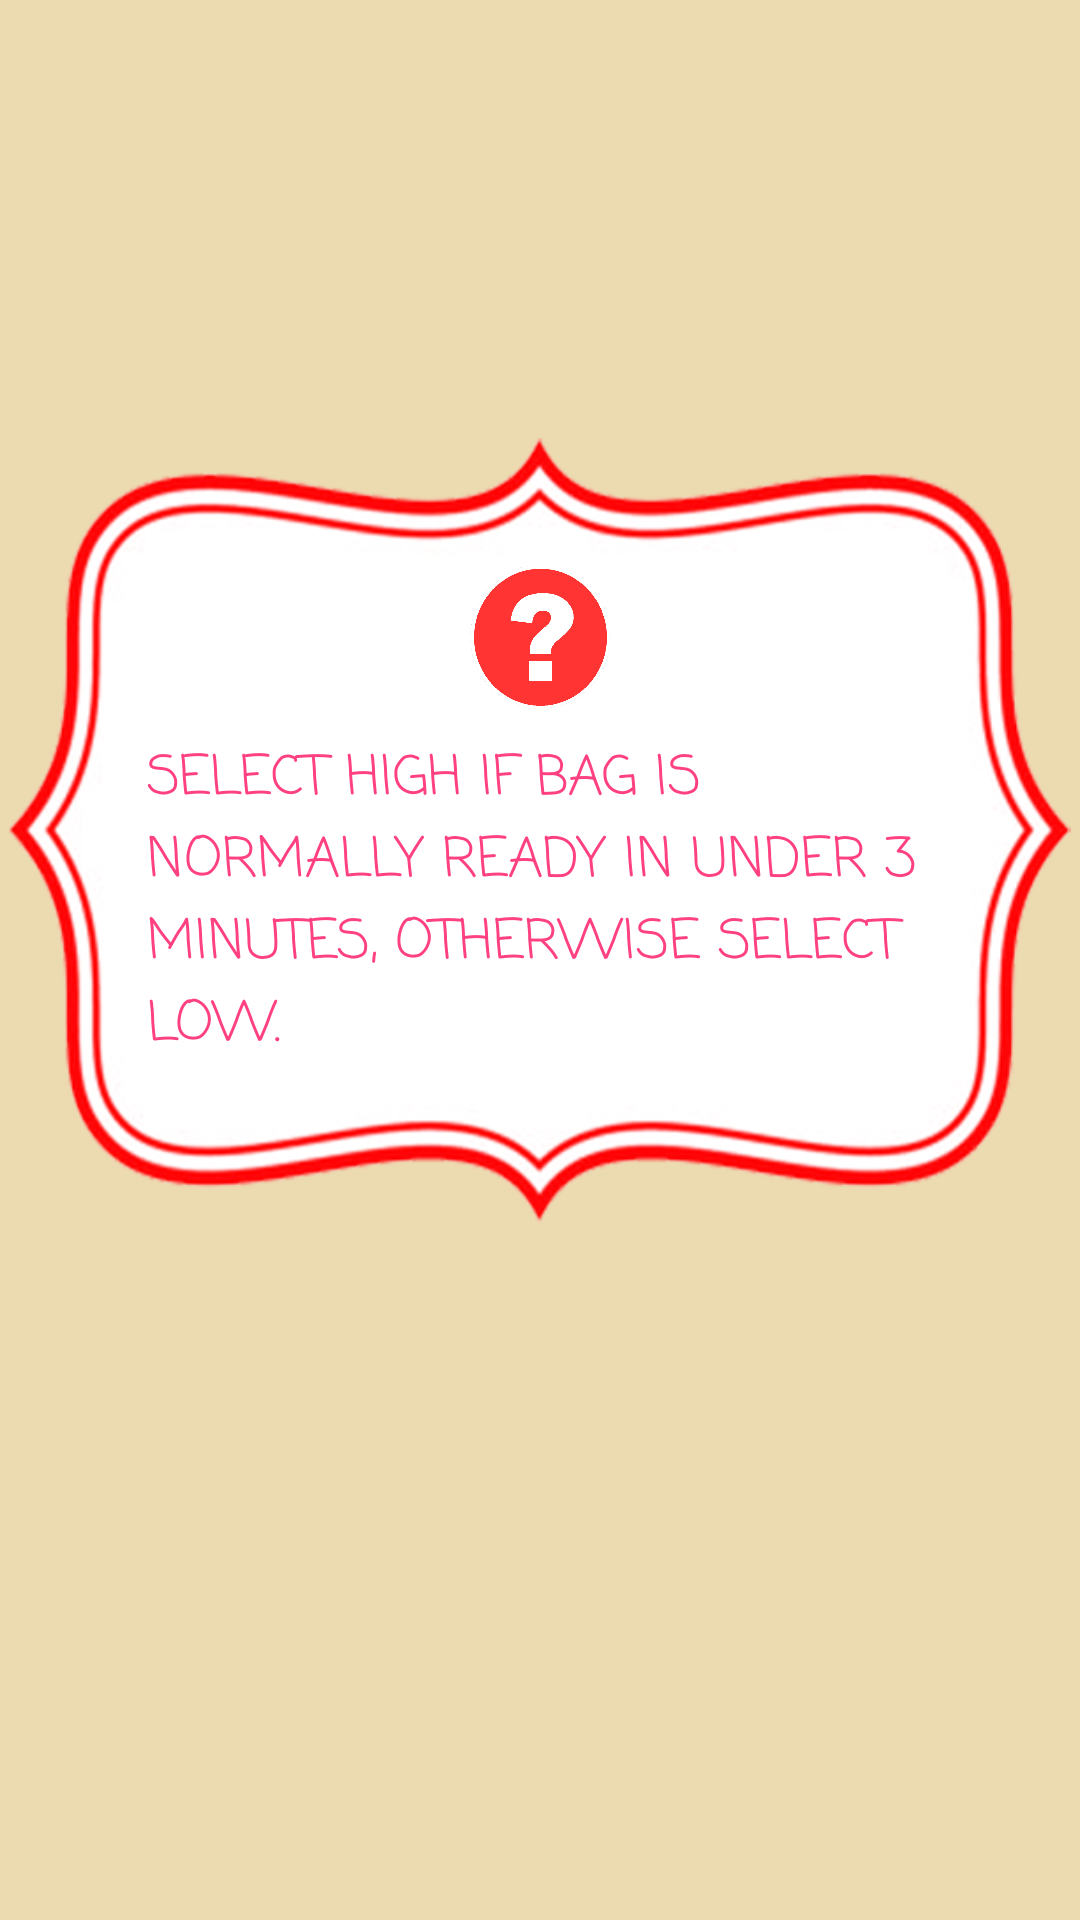

Write the Android layout XML for this screen, with the resource values it uses.
<!-- AndroidManifest.xml: application theme AppTheme -->
<!-- res/layout/power_manual_dialog_layout.xml -->
<?xml version="1.0" encoding="utf-8"?>
<android.support.constraint.ConstraintLayout xmlns:android="http://schemas.android.com/apk/res/android"
    xmlns:app="http://schemas.android.com/apk/res-auto"
    xmlns:tools="http://schemas.android.com/tools"
    android:layout_width="match_parent"
    android:layout_height="match_parent"
    tools:context="popcorp.robopop.StartupActivity"
    android:background="@android:color/transparent">

    <ImageView
        android:id="@+id/manualFrameImage"
        android:layout_width="354dp"
        android:layout_height="262dp"
        android:layout_marginBottom="8dp"
        android:layout_marginLeft="8dp"
        android:layout_marginRight="8dp"
        android:layout_marginTop="8dp"
        android:adjustViewBounds="false"
        android:scaleType="fitXY"
        app:layout_constraintBottom_toBottomOf="parent"
        app:layout_constraintLeft_toLeftOf="parent"
        app:layout_constraintRight_toRightOf="parent"
        app:layout_constraintTop_toTopOf="parent"
        app:layout_constraintVertical_bias="0.381"
        app:srcCompat="@drawable/progress_bar_frame_streched" />

    <TextView
        android:id="@+id/manualText"
        android:layout_width="268dp"
        android:layout_height="113dp"
        android:fontFamily="casual"
        android:text="@string/powerManualTextString"
        android:textSize="18sp"
        android:textAlignment="textStart"
        android:textAppearance="@style/TextAppearance.AppCompat.Button"
        android:textColor="@color/colorAccent"
        android:layout_marginLeft="8dp"
        app:layout_constraintLeft_toLeftOf="@+id/manualFrameImage"
        android:layout_marginRight="8dp"
        app:layout_constraintRight_toRightOf="@+id/manualFrameImage"
        app:layout_constraintBottom_toBottomOf="@+id/manualFrameImage"
        android:layout_marginBottom="49dp"
        app:layout_constraintHorizontal_bias="0.542" />

    <ImageView
        android:id="@+id/imageView"
        android:layout_width="89dp"
        android:layout_height="51dp"
        android:scaleType="fitXY"
        app:srcCompat="@drawable/question_mark_edited"
        app:layout_constraintTop_toTopOf="@+id/manualFrameImage"
        android:layout_marginTop="8dp"
        android:layout_marginBottom="8dp"
        app:layout_constraintBottom_toTopOf="@+id/manualText"
        android:layout_marginLeft="8dp"
        app:layout_constraintLeft_toLeftOf="@+id/manualFrameImage"
        android:layout_marginRight="8dp"
        app:layout_constraintRight_toRightOf="@+id/manualFrameImage"
        app:layout_constraintVertical_bias="1.0"
        tools:layout_editor_absoluteY="138dp" />


</android.support.constraint.ConstraintLayout>
<!-- resources referenced by this layout -->
<resources>
  <color name="colorAccent">#FF4081</color>
  <!-- drawable progress_bar_frame_streched: png bitmap (drawable, 107612 bytes) -->
  <!-- drawable question_mark_edited: png bitmap (drawable, 52218 bytes) -->
  <string name="powerManualTextString">"Select High if bag is\nnormally ready in under 3 minutes, otherwise select Low."</string>
  <style name="AppTheme" parent="Theme.AppCompat.Light.DarkActionBar">
          
          <item name="colorPrimary">@color/colorYellow1</item>
          <item name="colorPrimaryDark">@color/colorYellow0</item>
          <item name="colorAccent">@color/colorAccent</item>
          <item name="android:actionOverflowButtonStyle">@style/MyActionButtonOverFlow</item>
          <item name="android:colorBackground">@color/colorYellow1</item>
      </style>
  <color name="colorYellow1">#ECDAB0</color>
  <color name="colorYellow0">#D8C6A2</color>
  <style name="MyActionButtonOverFlow" parent="android:style/Widget.Holo.Light.ActionButton.Overflow">
          
          <item name="android:src">@android:drawable/ic_menu_preferences</item>
          <item name="android:background">?android:attr/actionBarItemBackground</item>
          <item name="android:contentDescription">"NO DICK SUCKING"</item>
      </style>
</resources>
